Labelled photos from "Civil-damage-structure-images", an image-classification folder in JaGuzmanT/SaltSpot. The possible labels are: healthy structure, structure with salt damage.

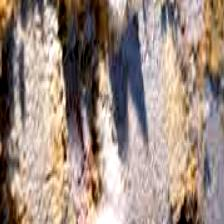
Label: structure with salt damage

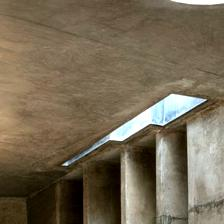
Label: healthy structure

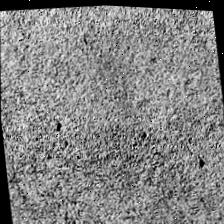
Label: healthy structure

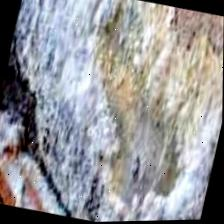
Label: structure with salt damage

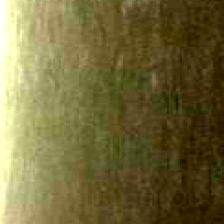
Label: healthy structure

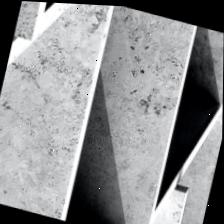
Label: healthy structure
